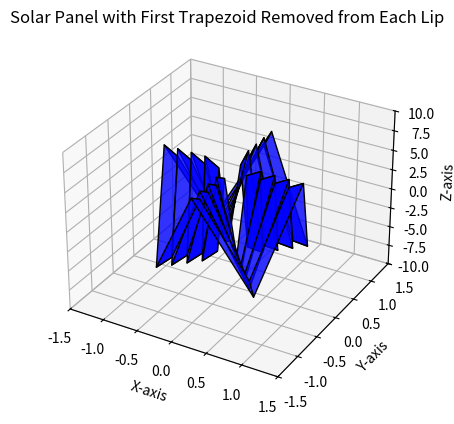

The matplotlib source for this figure:
import matplotlib.pyplot as plt
from mpl_toolkits.mplot3d.art3d import Poly3DCollection
import numpy as np

# Create figure
fig = plt.figure()
ax = fig.add_subplot(111, projection='3d')

# Parameters for the octagonal solar panel
radius = 1.0  # Radius of the panel
num_segments = 8  # Number of lips (segments)
angles = np.linspace(0, 2 * np.pi, num_segments + 1)  # Divide the circle into segments
num_subdivisions = 5  # Number of radial subdivisions from center to periphery

# Generate each lip starting from the second trapezoid
for i in range(num_segments):
    # Define the angles for the segment
    angle_start = angles[i]
    angle_end = angles[i + 1]

    # Assign Z-values for this lip
    if i % 2 == 0:  # Even lips
        left_small_z, left_big_z = 5, 6
        right_small_z, right_big_z = -5, -6
    else:  # Odd lips (reversed Z-values)
        left_small_z, left_big_z = -5, -6
        right_small_z, right_big_z = 5, 6

    # Define the vertices of the lip as a single cohesive panel
    vertices = []
    for j in range(2, num_subdivisions + 1):  # Start at j=2 to skip the first trapezoid
        inner_radius = (j - 1) * (radius / num_subdivisions)
        outer_radius = j * (radius / num_subdivisions)

        # Inner edge vertices
        inner_left_x = inner_radius * np.cos(angle_start)
        inner_left_y = inner_radius * np.sin(angle_start)
        inner_right_x = inner_radius * np.cos(angle_end)
        inner_right_y = inner_radius * np.sin(angle_end)
        inner_left_z = left_small_z
        inner_right_z = right_small_z

        # Outer edge vertices
        outer_left_x = outer_radius * np.cos(angle_start)
        outer_left_y = outer_radius * np.sin(angle_start)
        outer_right_x = outer_radius * np.cos(angle_end)
        outer_right_y = outer_radius * np.sin(angle_end)
        outer_left_z = left_big_z
        outer_right_z = right_big_z

        # Add all four points for the current radial step
        vertices.append([
            [inner_left_x, inner_left_y, inner_left_z],
            [outer_left_x, outer_left_y, outer_left_z],
            [outer_right_x, outer_right_y, outer_right_z],
            [inner_right_x, inner_right_y, inner_right_z],
        ])

    # Create the cohesive trapezoidal panel
    for v in vertices:
        trapezoid = Poly3DCollection([v], facecolor="blue", edgecolor="black", alpha=0.8)
        ax.add_collection3d(trapezoid)

# Set limits for better visualization
ax.set_xlim([-1.5, 1.5])
ax.set_ylim([-1.5, 1.5])
ax.set_zlim([-10, 10])

# Set labels
ax.set_xlabel("X-axis")
ax.set_ylabel("Y-axis")
ax.set_zlabel("Z-axis")

# Title
ax.set_title("Solar Panel with First Trapezoid Removed from Each Lip")

# Display the plot
plt.show()